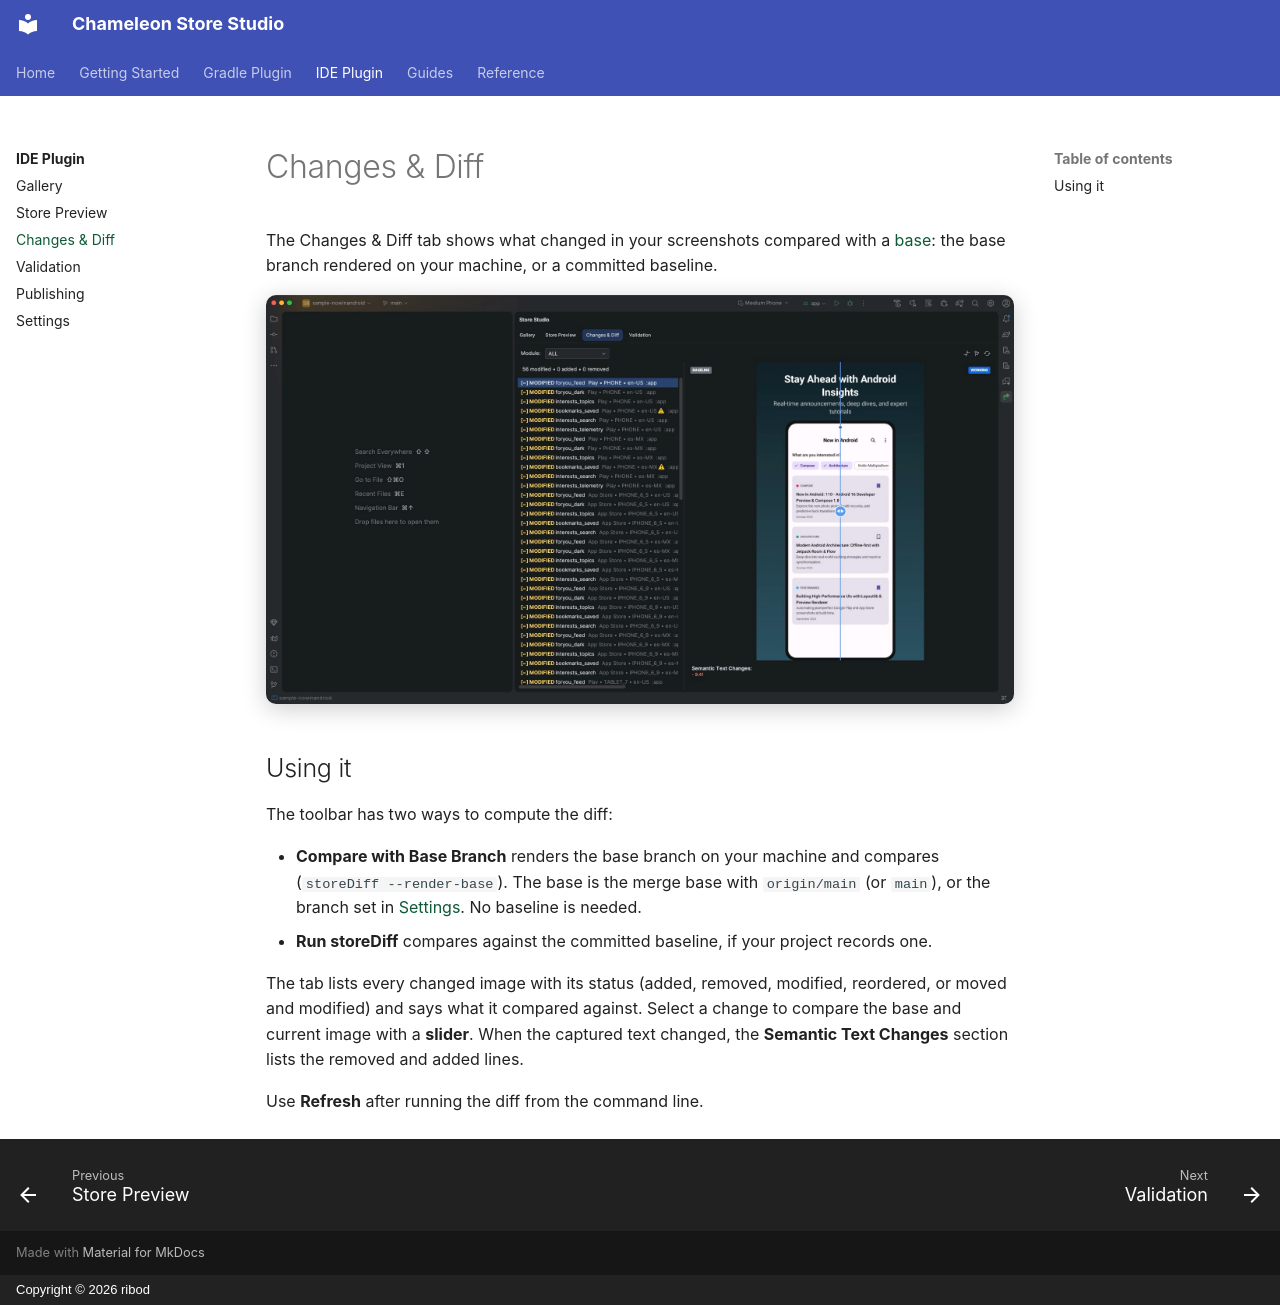

repository: ribod/chameleon-store-studio · page: ide/diff/index.html · generator: mkdocs · copyright: Copyright © 2026 ribod

# Changes & Diff

The Changes & Diff tab shows what changed in your screenshots compared with a
[base](../baselines-and-diff.md): the base branch rendered on your machine, or a committed baseline.

![Changes & Diff tab with the comparison slider halfway and the change list](../assets/img/ide/diff.png){ .doc-screenshot }

## Using it

The toolbar has two ways to compute the diff:

- **Compare with Base Branch** renders the base branch on your machine and compares
  (`storeDiff --render-base`). The base is the merge base with `origin/main` (or `main`), or the branch
  set in [Settings](settings.md). No baseline is needed.
- **Run storeDiff** compares against the committed baseline, if your project records one.

The tab lists every changed image with its status (added, removed, modified, reordered, or moved and
modified) and says what it compared against. Select a change to compare the base and current image
with a **slider**. When the captured text changed, the **Semantic Text Changes** section lists the
removed and added lines.

Use **Refresh** after running the diff from the command line.
